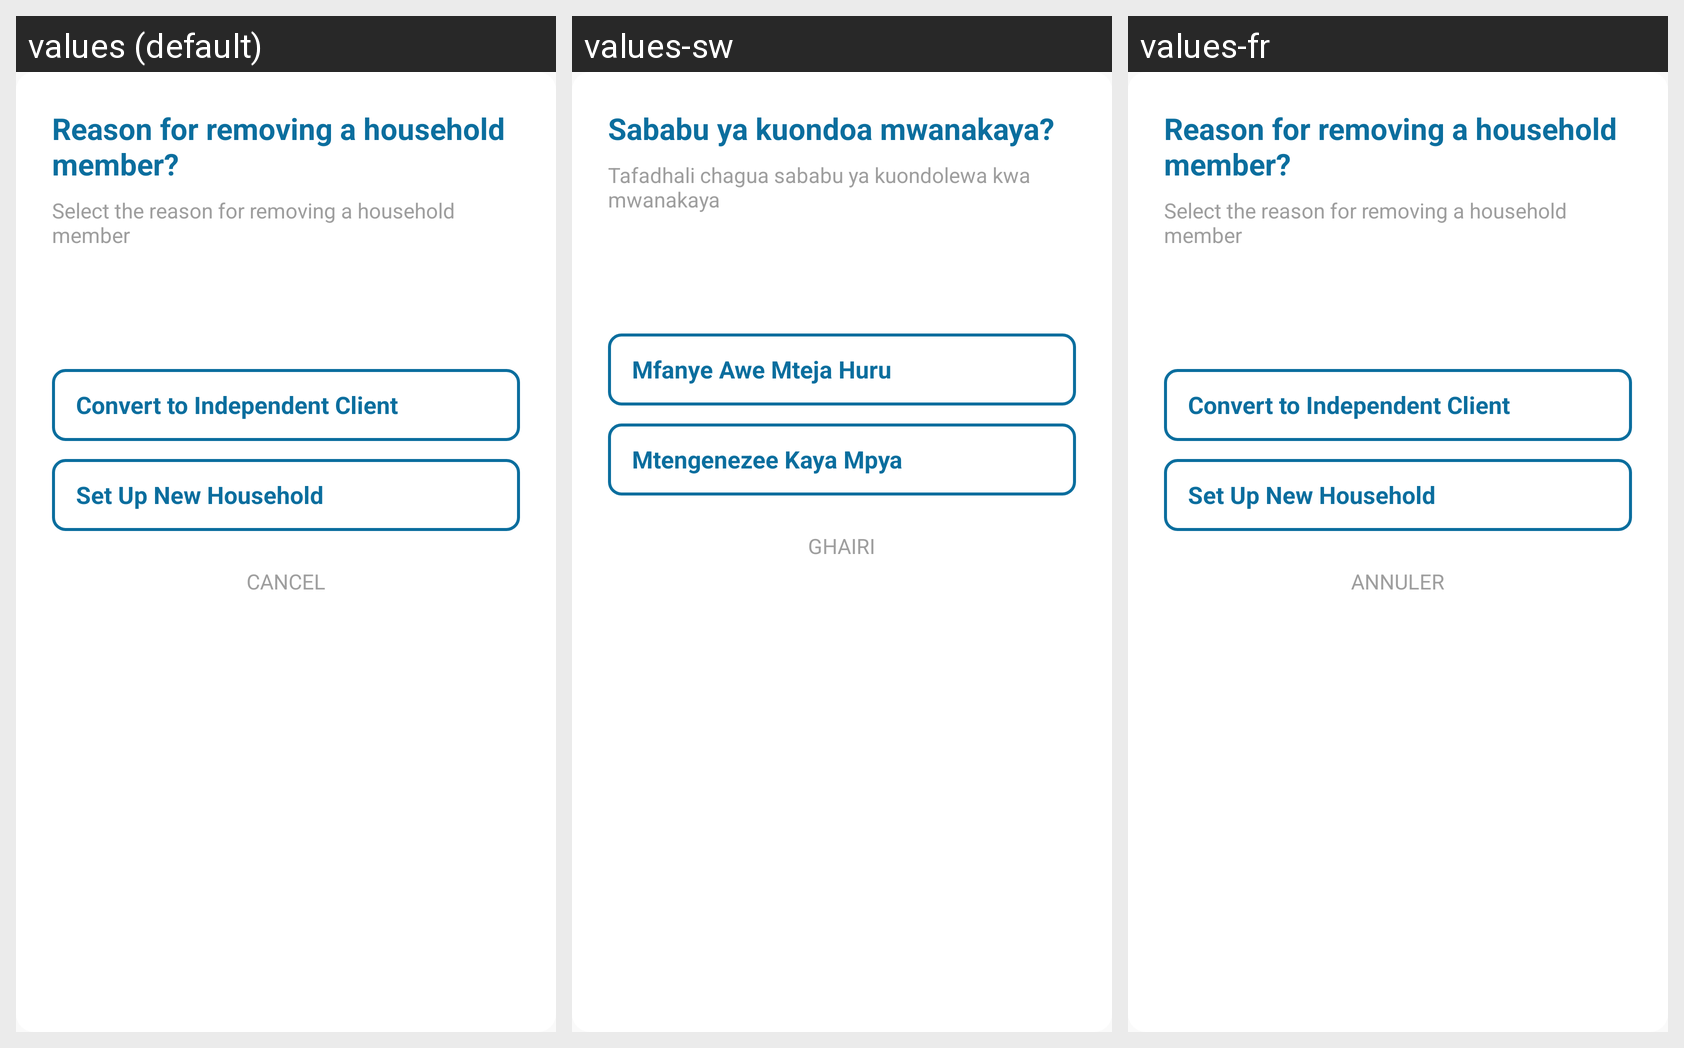

Strings drawn on this Android screen and how each of the app's shown locales translates them:
Android screen res/layout/dialog_member_remove_reason_selection.xml rendered under 3 locales, left to right: values (default), values-sw, values-fr. Device: Nexus 5 (rendered at 1080×1920; each locale shown at half size, 540×960, under a caption strip naming it); theme ChwTheme.
Strings drawn on this screen, with the default value and each locale's value (text and hints the layout hard-codes, and strings that could not be matched under every locale, appear in the picture but are not listed):

household_member_removal_reason_title
  values: Reason for removing a household member?
  values-sw: Sababu ya kuondoa mwanakaya?
  values-fr: Reason for removing a household member?  [not translated; the default value is used]

select_household_member_removal_reason_hint
  values: Select the reason for removing a household member
  values-sw: Tafadhali chagua sababu ya kuondolewa kwa mwanakaya
  values-fr: Select the reason for removing a household member  [not translated; the default value is used]

convert_to_independent_client
  values: Convert to Independent Client
  values-sw: Mfanye Awe Mteja Huru
  values-fr: Convert to Independent Client  [not translated; the default value is used]

set_up_new_household
  values: Set Up New Household
  values-sw: Mtengenezee Kaya Mpya
  values-fr: Set Up New Household  [not translated; the default value is used]

cancel
  values: CANCEL
  values-sw: GHAIRI
  values-fr: ANNULER
